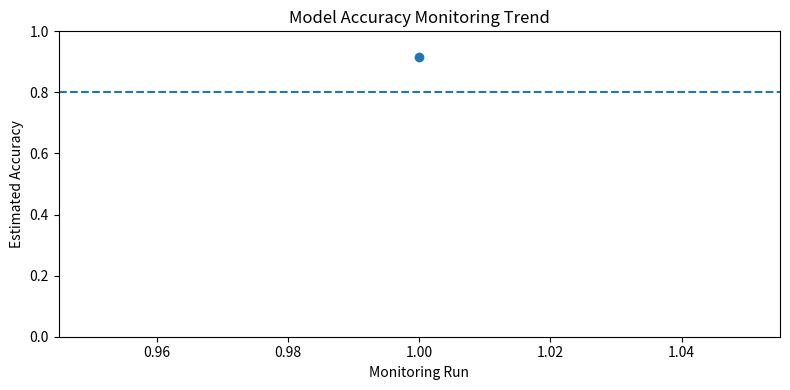
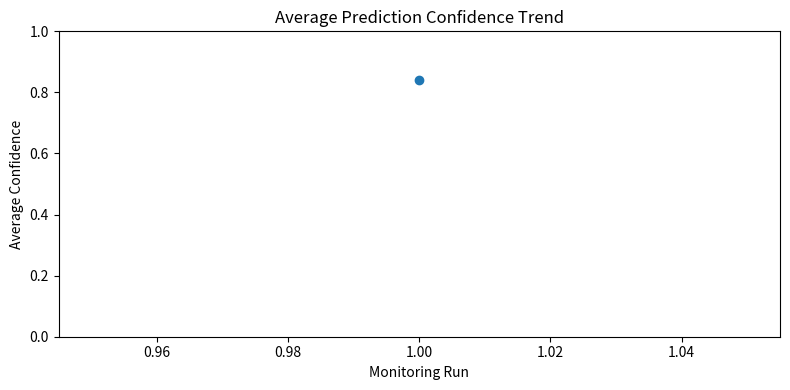
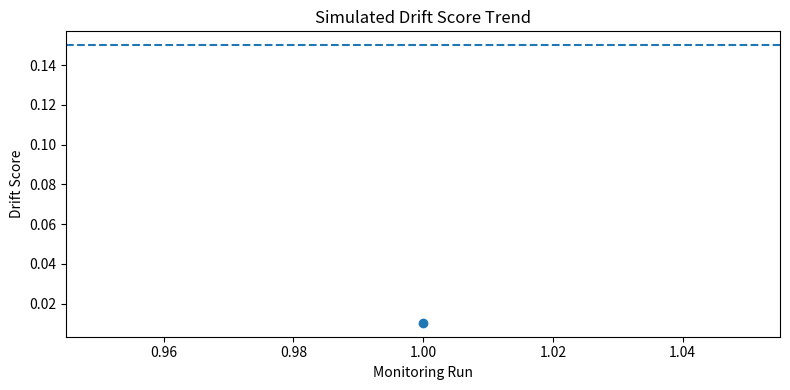

The matplotlib source for these figures, in order:
import json
import random
from pathlib import Path
from datetime import datetime

import matplotlib.pyplot as plt
import pandas as pd

REPORT_DIR = Path("reports")
FIGURE_DIR = Path("reports/figures")
MONITORING_LOG = REPORT_DIR / "monitoring_log.json"

REPORT_DIR.mkdir(exist_ok=True)
FIGURE_DIR.mkdir(parents=True, exist_ok=True)

# Simulate production monitoring metrics
new_entry = {
    "timestamp": datetime.now().isoformat(timespec="seconds"),
    "model_version": "served_model",
    "accuracy_estimate": round(random.uniform(0.88, 0.97), 4),
    "average_confidence": round(random.uniform(0.80, 0.99), 4),
    "prediction_volume": random.randint(80, 200),
    "drift_score": round(random.uniform(0.01, 0.18), 4),
}

if MONITORING_LOG.exists():
    with open(MONITORING_LOG, "r") as f:
        logs = json.load(f)
else:
    logs = []

logs.append(new_entry)

with open(MONITORING_LOG, "w") as f:
    json.dump(logs, f, indent=2)

df = pd.DataFrame(logs)
df["run"] = range(1, len(df) + 1)

# Accuracy trend
plt.figure(figsize=(8, 4))
plt.plot(df["run"], df["accuracy_estimate"], marker="o")
plt.axhline(y=0.80, linestyle="--")
plt.title("Model Accuracy Monitoring Trend")
plt.xlabel("Monitoring Run")
plt.ylabel("Estimated Accuracy")
plt.ylim(0, 1)
plt.tight_layout()
plt.savefig(FIGURE_DIR / "monitoring_accuracy_trend.png")
plt.close()

# Confidence trend
plt.figure(figsize=(8, 4))
plt.plot(df["run"], df["average_confidence"], marker="o")
plt.title("Average Prediction Confidence Trend")
plt.xlabel("Monitoring Run")
plt.ylabel("Average Confidence")
plt.ylim(0, 1)
plt.tight_layout()
plt.savefig(FIGURE_DIR / "monitoring_confidence_trend.png")
plt.close()

# Drift trend
plt.figure(figsize=(8, 4))
plt.plot(df["run"], df["drift_score"], marker="o")
plt.axhline(y=0.15, linestyle="--")
plt.title("Simulated Drift Score Trend")
plt.xlabel("Monitoring Run")
plt.ylabel("Drift Score")
plt.tight_layout()
plt.savefig(FIGURE_DIR / "monitoring_drift_trend.png")
plt.close()

print("Monitoring updated.")
print(json.dumps(new_entry, indent=2))
print("Generated monitoring visuals in reports/figures/")
